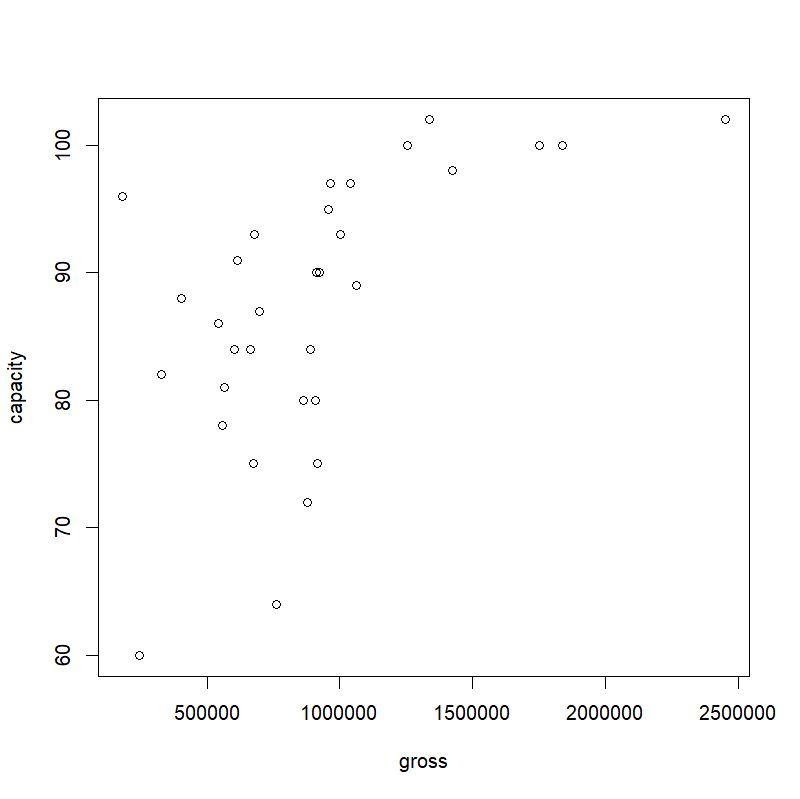

The file beside this chart, header and first rows:
Show, Gross, Capacity
A Bronx Tale The Musical, 678926, 93
Aladdin, 1425618, 98
Beautiful, 964240, 97
Cats, 864284, 80
Chicago, 556968, 78
Falsettos, 612384, 91
Fiddler on the Roof, 760739, 64
Hamilton, 2452746, 102
Heisenberg, 405006, 88
Holiday Inn, 563605, 81
In Transit, 180893, 96
Jersey Boys, 913377, 90
Kinky Boots, 888131, 84
Les Liaisons Dangereuses, 661581, 84
Matilda, 955175, 95
My Love Letter To Broadway, 1003265, 93
Natasha Pierre and the Great Comet of 18…, 1038143, 97
Oh Hello On Broadway, 540865, 86
On Your Feet, 876636, 72
Paramour, 917418, 75
School of Rock, 1061975, 89
Something Rotten, 674604, 75
The Book of Mormon, 1337461, 102
The Cherry Orchard, 326810, 82
The Color Purple, 695669, 87
The Encounter, 246529, 60
The Front Page, 1253703, 100
The Humans, 601317, 84
The Lion King, 1838816, 100
The Phantom of the Opera, 906205, 80
Waitress, 924696, 90
Wicked, 1752417, 100
